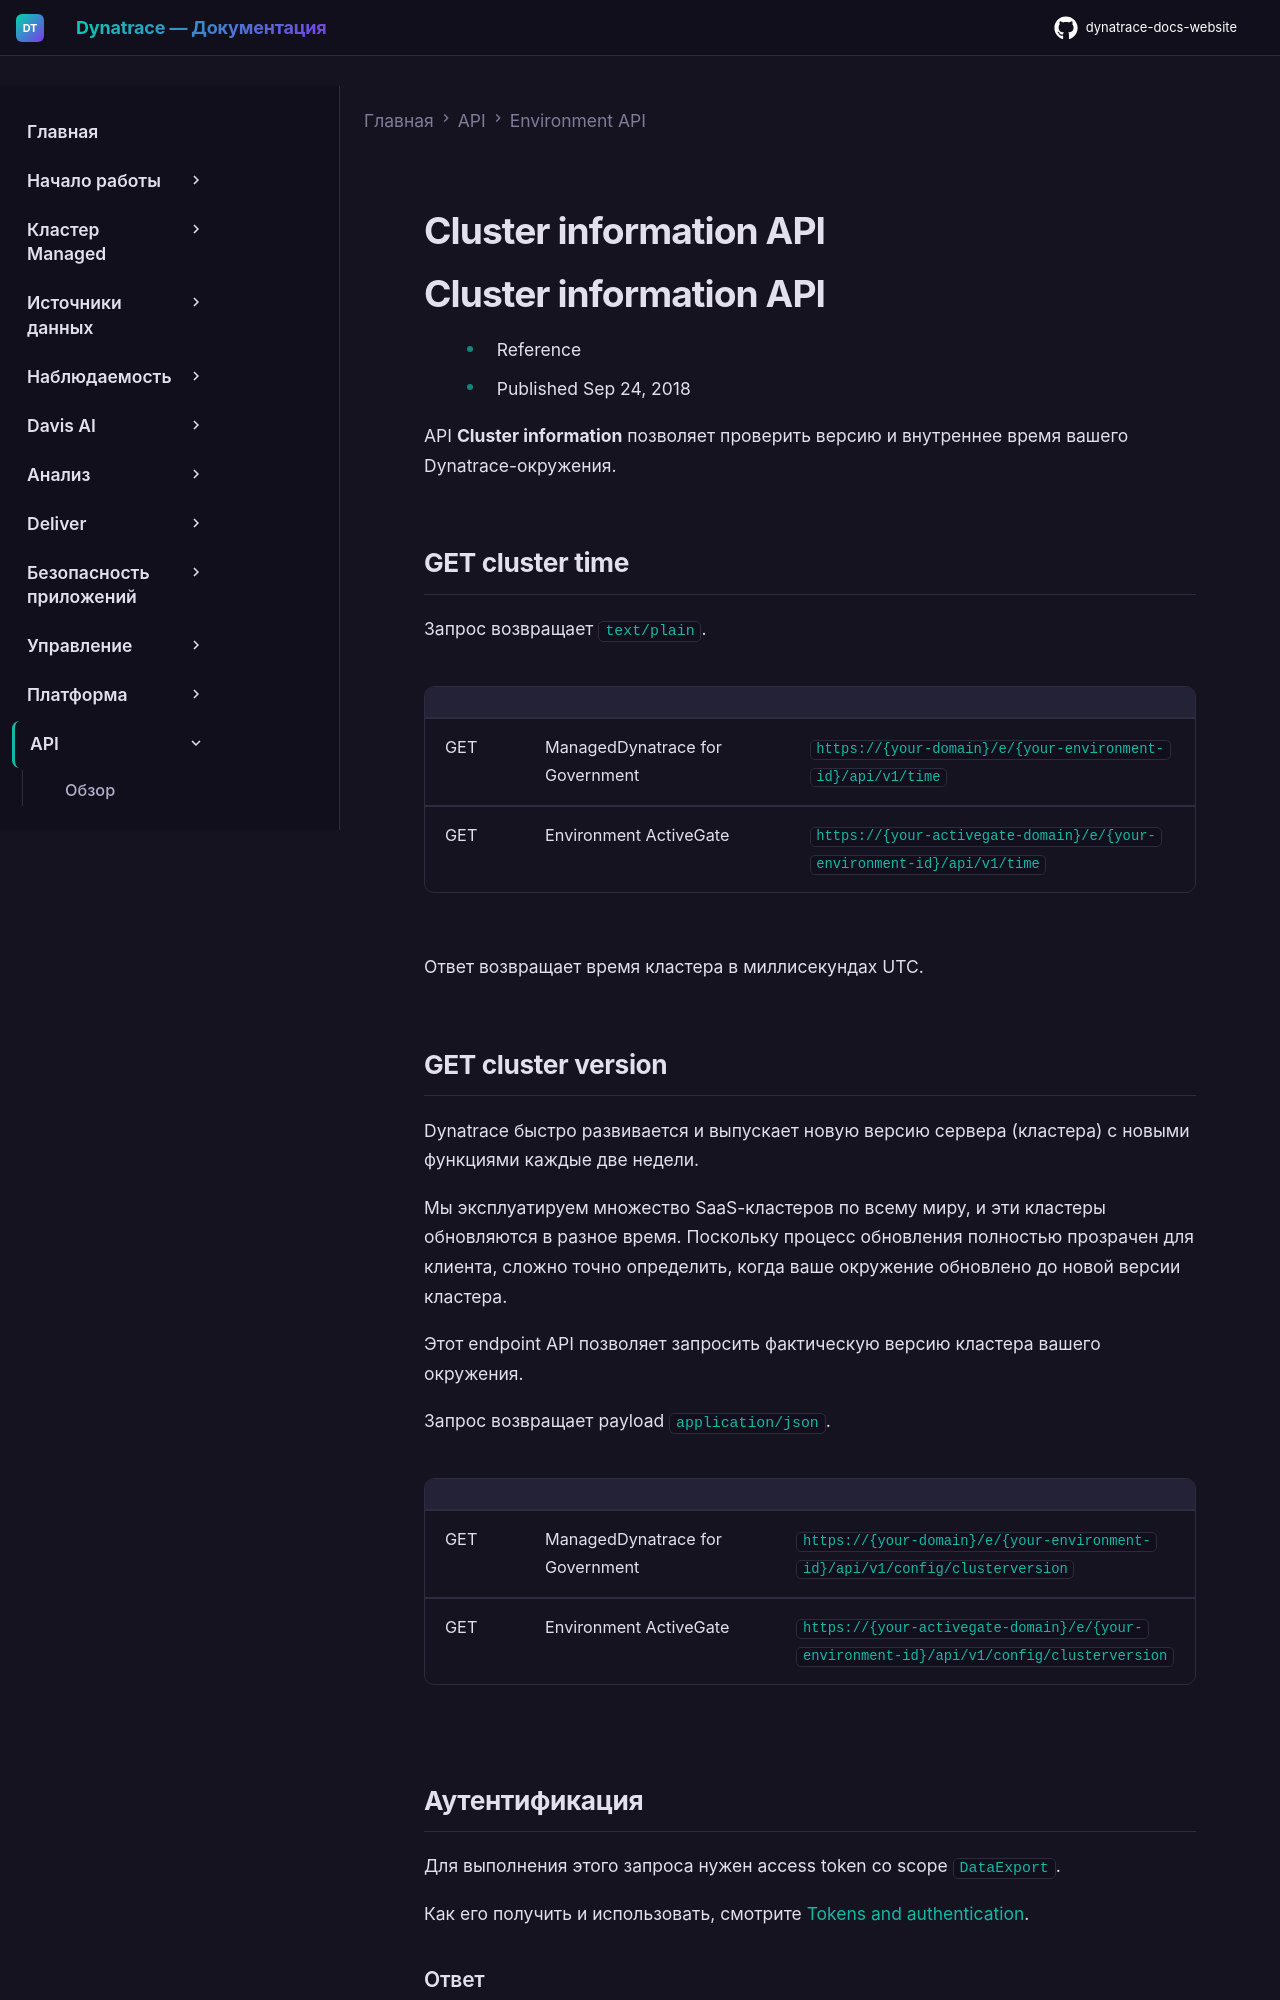

repository: Yerkebulan-Ardabayev/dynatrace-docs-website · page: managed-ru/dynatrace-api/environment-api/cluster-information/index.html · generator: mkdocs

---
title: Cluster information API
source: https://docs.dynatrace.com/managed/dynatrace-api/environment-api/cluster-information
scraped: 2026-05-12T11:11:45.435570
---

# Cluster information API

# Cluster information API

* Reference
* Published Sep 24, 2018

API **Cluster information** позволяет проверить версию и внутреннее время вашего Dynatrace-окружения.

## GET cluster time

Запрос возвращает `text/plain`.

|  |  |  |
| --- | --- | --- |
| GET | ManagedDynatrace for Government | `https://{your-domain}/e/{your-environment-id}/api/v1/time` |
| GET | Environment ActiveGate | `https://{your-activegate-domain}/e/{your-environment-id}/api/v1/time` |

Ответ возвращает время кластера в миллисекундах UTC.
